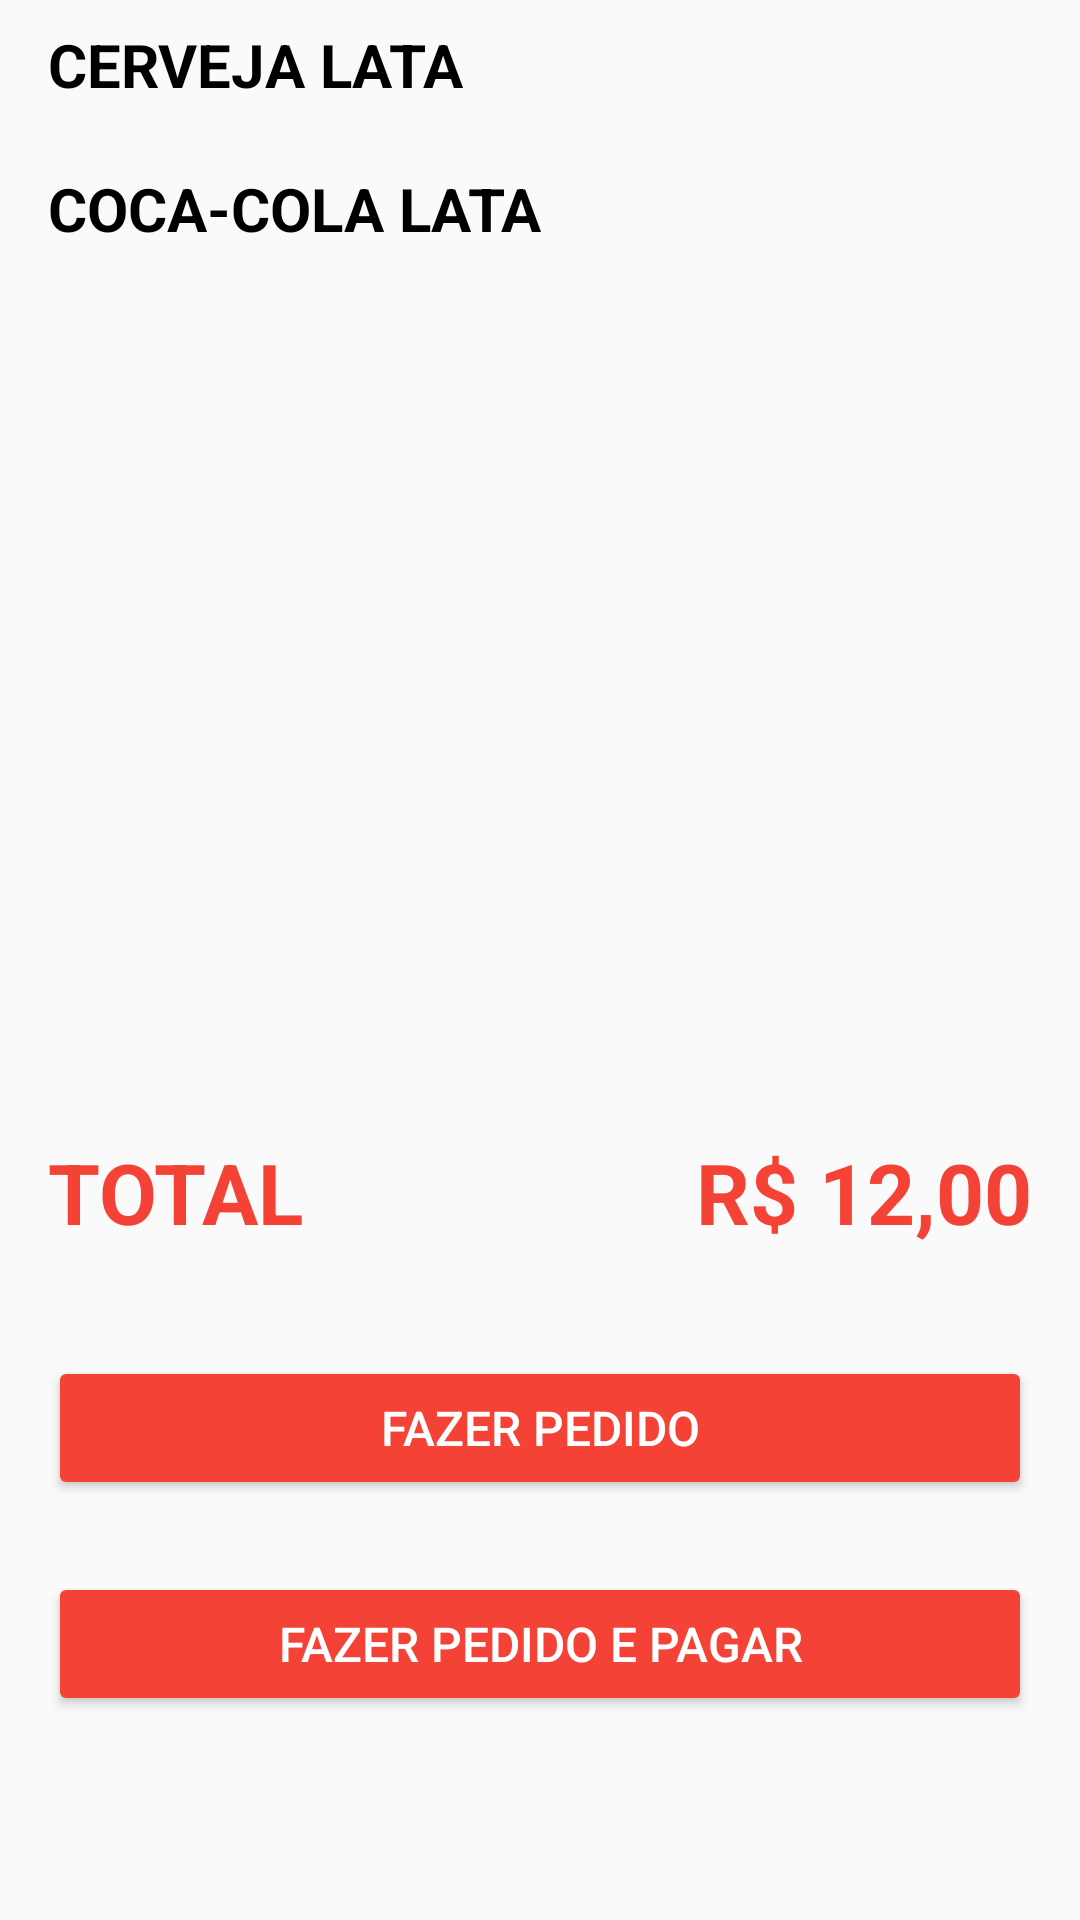

Write the Android layout XML for this screen, with the resource values it uses.
<!-- AndroidManifest.xml: application theme Theme.AppCompat.Light.NoActionBar -->
<!-- res/layout/activity_pagamento.xml -->
<?xml version="1.0" encoding="utf-8"?>
<androidx.constraintlayout.widget.ConstraintLayout xmlns:android="http://schemas.android.com/apk/res/android"
    xmlns:app="http://schemas.android.com/apk/res-auto"
    xmlns:tools="http://schemas.android.com/tools"
    android:id="@+id/tvValor"
    android:layout_width="match_parent"
    android:layout_height="match_parent"
    tools:context=".PagamentoActivity">

    <TextView
        android:id="@+id/textView5"
        android:layout_width="wrap_content"
        android:layout_height="wrap_content"
        android:layout_marginEnd="16dp"
        android:layout_marginBottom="36dp"
        android:text="R$ 12,00"
        android:textAlignment="textEnd"
        android:textColor="@color/main_color"
        android:textSize="28sp"
        android:textStyle="bold"
        app:layout_constraintBottom_toTopOf="@+id/btnPedido"
        app:layout_constraintEnd_toEndOf="parent" />

    <TextView
        android:id="@+id/tvPrimeiroItem"
        android:layout_width="0dp"
        android:layout_height="wrap_content"
        android:layout_marginStart="16dp"
        android:layout_marginTop="8dp"
        android:height="40dp"
        android:text="CERVEJA LATA"
        android:textColor="@color/black"
        android:textSize="20sp"
        android:textStyle="bold"
        app:layout_constraintEnd_toEndOf="parent"
        app:layout_constraintStart_toStartOf="parent"
        app:layout_constraintTop_toTopOf="parent" />

    <TextView
        android:id="@+id/textView3"
        android:layout_width="0dp"
        android:layout_height="wrap_content"
        android:layout_marginStart="16dp"
        android:layout_marginTop="8dp"
        android:height="40dp"
        android:text="COCA-COLA LATA"
        android:textColor="@color/black"
        android:textSize="20sp"
        android:textStyle="bold"
        app:layout_constraintEnd_toEndOf="parent"
        app:layout_constraintStart_toStartOf="parent"
        app:layout_constraintTop_toBottomOf="@+id/tvPrimeiroItem" />

    <Button
        android:id="@+id/btnPedido"
        android:layout_width="0dp"
        android:layout_height="wrap_content"
        android:layout_marginStart="16dp"
        android:layout_marginEnd="16dp"
        android:layout_marginBottom="24dp"
        android:backgroundTint="@color/main_color"
        android:text="fazer pedido"
        android:textColor="@color/white"
        android:textSize="16sp"
        app:layout_constraintBottom_toTopOf="@+id/btnPedidoPagar"
        app:layout_constraintEnd_toEndOf="parent"
        app:layout_constraintHorizontal_bias="0.51"
        app:layout_constraintStart_toStartOf="parent" />

    <Button
        android:id="@+id/btnPedidoPagar"
        android:layout_width="0dp"
        android:layout_height="wrap_content"
        android:layout_marginStart="16dp"
        android:layout_marginEnd="16dp"
        android:layout_marginBottom="68dp"
        android:backgroundTint="@color/main_color"
        android:text="Fazer pedido e pagar"
        android:textColor="@color/white"
        android:textSize="16sp"
        app:layout_constraintBottom_toBottomOf="parent"
        app:layout_constraintEnd_toEndOf="parent"
        app:layout_constraintHorizontal_bias="0.0"
        app:layout_constraintStart_toStartOf="parent" />

    <TextView
        android:id="@+id/tvTotal"
        android:layout_width="wrap_content"
        android:layout_height="wrap_content"
        android:layout_marginStart="16dp"
        android:layout_marginBottom="36dp"
        android:text="TOTAL"
        android:textColor="@color/main_color"
        android:textSize="28sp"
        android:textStyle="bold"
        app:layout_constraintBottom_toTopOf="@+id/btnPedido"
        app:layout_constraintStart_toStartOf="parent" />
</androidx.constraintlayout.widget.ConstraintLayout>
<!-- resources referenced by this layout -->
<resources>
  <color name="black">#FF000000</color>
  <color name="main_color">#F44336</color>
  <color name="white">#FFFFFFFF</color>
</resources>
